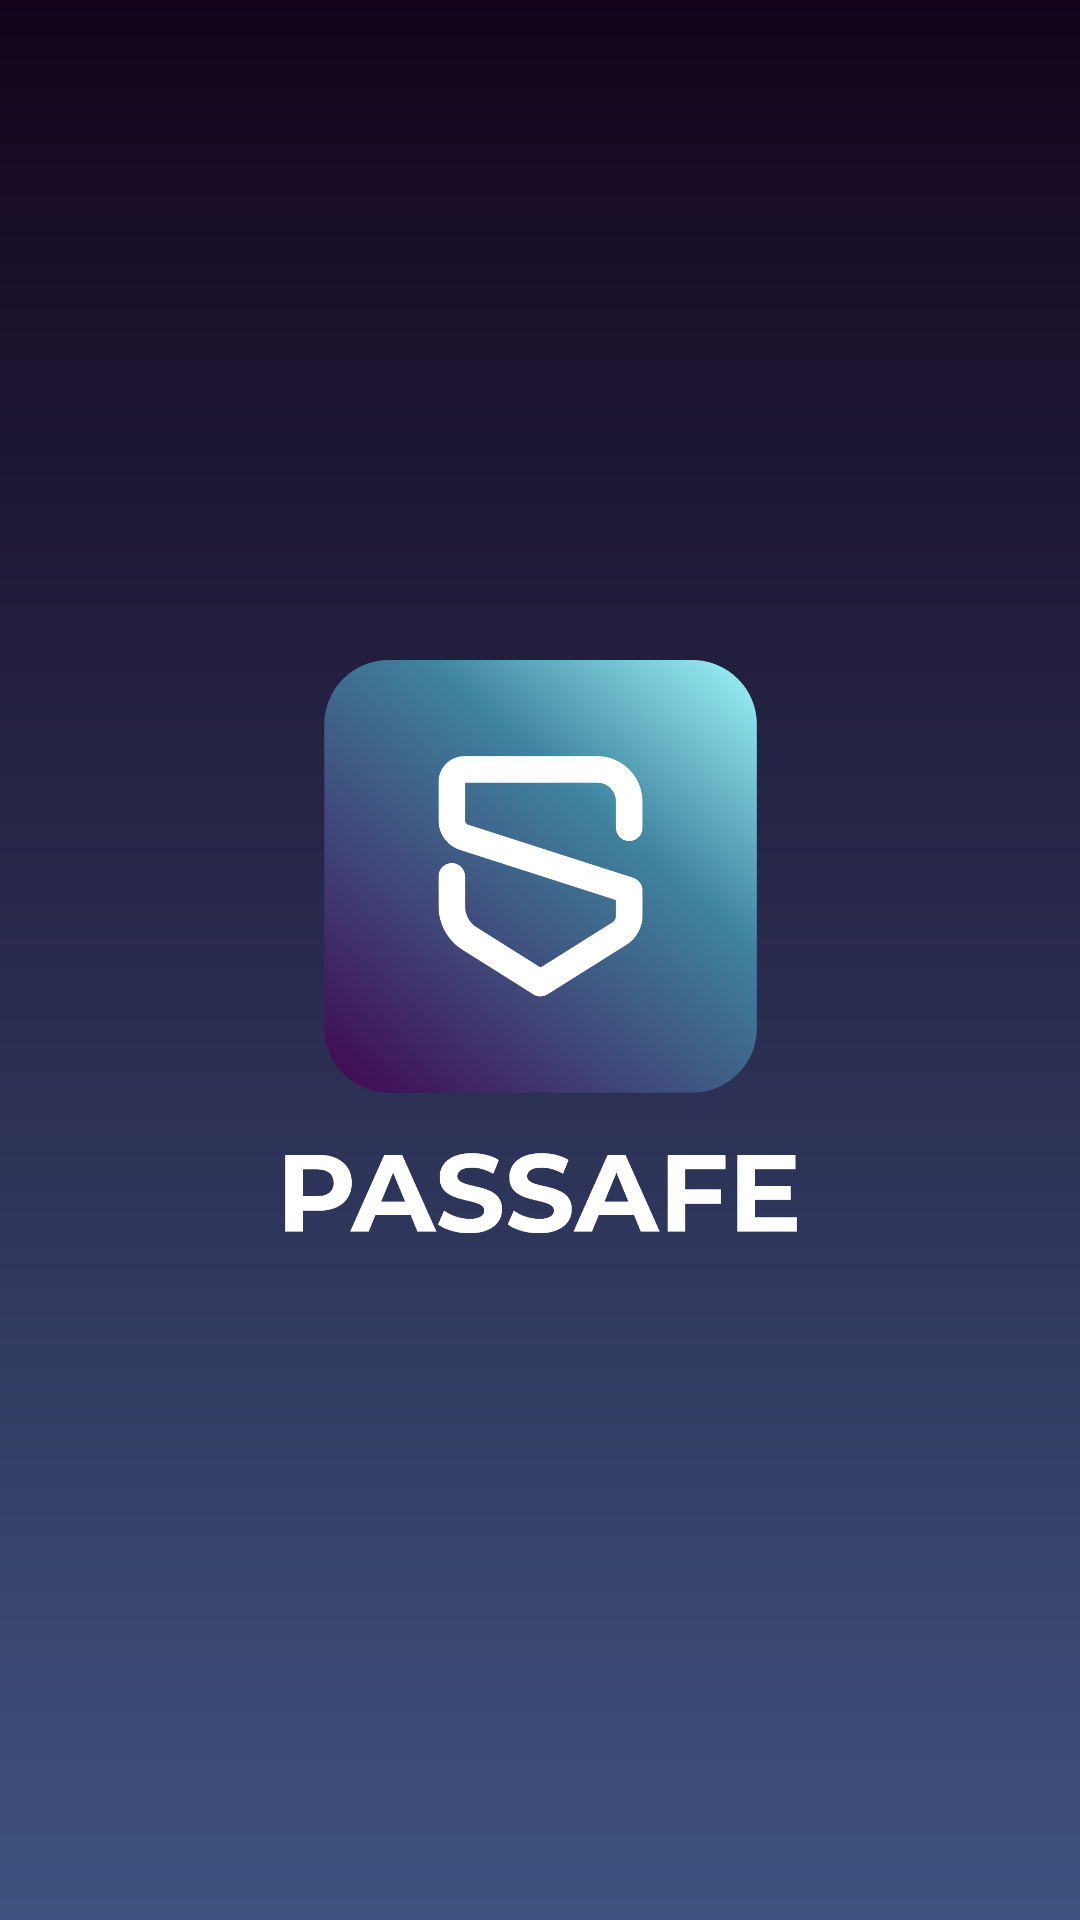

Here is an Android app screen rendered from its layout file. Give the layout XML and the strings, colors and styles it references.
<!-- AndroidManifest.xml: application theme Theme.CandyTest -->
<!-- res/layout/activity_splash_screen.xml -->
<?xml version="1.0" encoding="utf-8"?>
<LinearLayout xmlns:android="http://schemas.android.com/apk/res/android"
    xmlns:app="http://schemas.android.com/apk/res-auto"
    xmlns:tools="http://schemas.android.com/tools"
    android:layout_width="match_parent"
    android:layout_height="match_parent"
    android:background="@drawable/gradient"
    android:gravity="center"
    android:orientation="vertical"
    tools:context=".SplashScreen">

    <ImageView
        android:id="@+id/splashLogo"
        android:layout_width="200dp"
        android:layout_height="200dp"
        android:layout_gravity="center"
        app:srcCompat="@drawable/logo2" />
</LinearLayout>
<!-- resources referenced by this layout -->
<resources>
  <!-- drawable gradient (drawable) -->
  <?xml version="1.0" encoding="utf-8"?>
  <shape xmlns:android="http://schemas.android.com/apk/res/android">
      <gradient
          android:type="linear"
          android:angle="270"
          android:startColor="#FF13041C"
          android:endColor="#3F527F" />
  </shape>
  <!-- drawable logo2: png bitmap (drawable, 180385 bytes) -->
  <style name="Theme.CandyTest" parent="Theme.MaterialComponents.DayNight.DarkActionBar">
          <item name="fontFamily">@font/avenir</item>
          
          <item name="colorPrimary">#54147A</item>
          <item name="colorPrimaryVariant">#FF13041C</item>
          <item name="colorOnPrimary">#54147A</item>
          
          <item name="colorSecondary">#54147A</item>
          <item name="colorSecondaryVariant">@color/teal_700</item>
          <item name="colorOnSecondary">@color/black</item>
          
          <item name="android:statusBarColor" tools:targetApi="l">?attr/colorPrimaryVariant</item>
          
      </style>
  <color name="teal_700">#FF018786</color>
  <color name="black">#FF000000</color>
</resources>
